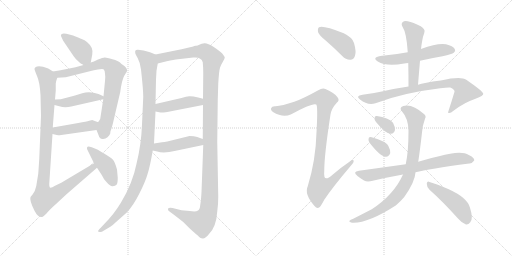
t = 0.00 s
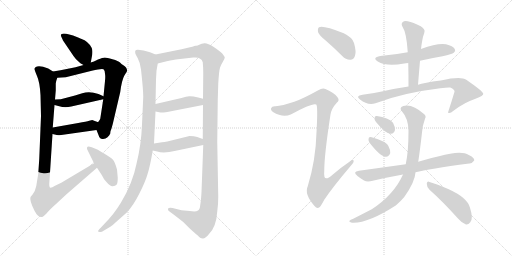
t = 3.07 s
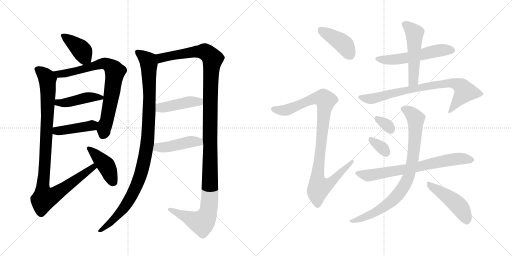
t = 6.14 s
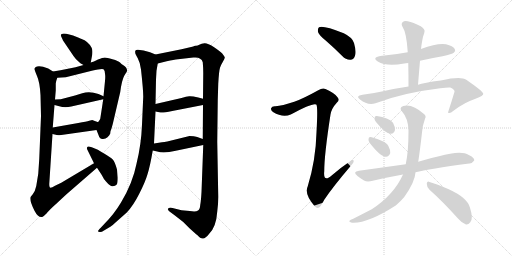
t = 9.21 s
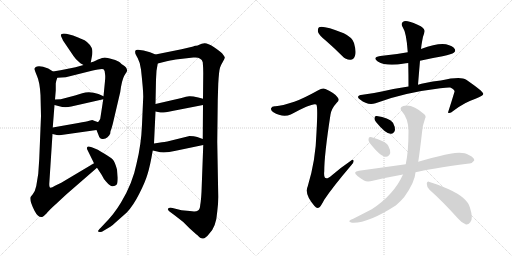
t = 12.28 s
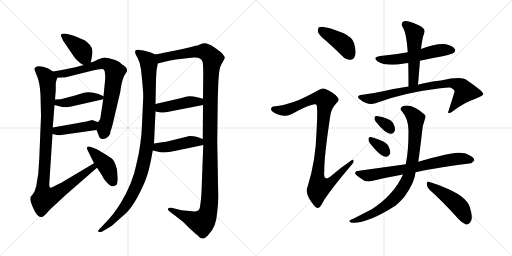
t = 15.35 s

The animated SVG that drew these frames (rendered in a browser with its animation timeline set to each time). Animation: 20 CSS @keyframes rules; one cycle of 15.35 s.

<svg version="1.1" viewBox="0 0 2048 1024" xmlns="http://www.w3.org/2000/svg">
  <g stroke="lightgray" stroke-dasharray="1,1" stroke-width="1" transform="scale(4, 4)">
    <line x1="0" y1="0" x2="256" y2="256"></line>
    <line x1="256" y1="0" x2="0" y2="256"></line>
    <line x1="128" y1="0" x2="128" y2="256"></line>
    <line x1="0" y1="128" x2="256" y2="128"></line>
    <line x1="256" y1="0" x2="512" y2="256"></line>
    <line x1="512" y1="0" x2="256" y2="256"></line>
    <line x1="384" y1="0" x2="384" y2="256"></line>
    <line x1="256" y1="128" x2="512" y2="128"></line>
  </g>
<g transform="scale(1, -1) translate(0, -850)">
   <style type="text/css">
    @keyframes keyframes0 {
      from {
       stroke: black;
       stroke-dashoffset: 399;
       stroke-width: 128;
       }
       56% {
       animation-timing-function: step-end;
       stroke: black;
       stroke-dashoffset: 0;
       stroke-width: 128;
       }
       to {
       stroke: black;
       stroke-width: 1024;
       }
       }
       #make-me-a-hanzi-animation-0 {
         animation: keyframes0 0.574707s both;
         animation-delay: 0.000000s;
         animation-timing-function: linear;
       }
    @keyframes keyframes1 {
      from {
       stroke: black;
       stroke-dashoffset: 771;
       stroke-width: 128;
       }
       72% {
       animation-timing-function: step-end;
       stroke: black;
       stroke-dashoffset: 0;
       stroke-width: 128;
       }
       to {
       stroke: black;
       stroke-width: 1024;
       }
       }
       #make-me-a-hanzi-animation-1 {
         animation: keyframes1 0.877441s both;
         animation-delay: 0.574707s;
         animation-timing-function: linear;
       }
    @keyframes keyframes2 {
      from {
       stroke: black;
       stroke-dashoffset: 442;
       stroke-width: 128;
       }
       59% {
       animation-timing-function: step-end;
       stroke: black;
       stroke-dashoffset: 0;
       stroke-width: 128;
       }
       to {
       stroke: black;
       stroke-width: 1024;
       }
       }
       #make-me-a-hanzi-animation-2 {
         animation: keyframes2 0.609701s both;
         animation-delay: 1.452148s;
         animation-timing-function: linear;
       }
    @keyframes keyframes3 {
      from {
       stroke: black;
       stroke-dashoffset: 433;
       stroke-width: 128;
       }
       58% {
       animation-timing-function: step-end;
       stroke: black;
       stroke-dashoffset: 0;
       stroke-width: 128;
       }
       to {
       stroke: black;
       stroke-width: 1024;
       }
       }
       #make-me-a-hanzi-animation-3 {
         animation: keyframes3 0.602376s both;
         animation-delay: 2.061849s;
         animation-timing-function: linear;
       }
    @keyframes keyframes4 {
      from {
       stroke: black;
       stroke-dashoffset: 1028;
       stroke-width: 128;
       }
       77% {
       animation-timing-function: step-end;
       stroke: black;
       stroke-dashoffset: 0;
       stroke-width: 128;
       }
       to {
       stroke: black;
       stroke-width: 1024;
       }
       }
       #make-me-a-hanzi-animation-4 {
         animation: keyframes4 1.086589s both;
         animation-delay: 2.664225s;
         animation-timing-function: linear;
       }
    @keyframes keyframes5 {
      from {
       stroke: black;
       stroke-dashoffset: 429;
       stroke-width: 128;
       }
       58% {
       animation-timing-function: step-end;
       stroke: black;
       stroke-dashoffset: 0;
       stroke-width: 128;
       }
       to {
       stroke: black;
       stroke-width: 1024;
       }
       }
       #make-me-a-hanzi-animation-5 {
         animation: keyframes5 0.599121s both;
         animation-delay: 3.750814s;
         animation-timing-function: linear;
       }
    @keyframes keyframes6 {
      from {
       stroke: black;
       stroke-dashoffset: 1056;
       stroke-width: 128;
       }
       77% {
       animation-timing-function: step-end;
       stroke: black;
       stroke-dashoffset: 0;
       stroke-width: 128;
       }
       to {
       stroke: black;
       stroke-width: 1024;
       }
       }
       #make-me-a-hanzi-animation-6 {
         animation: keyframes6 1.109375s both;
         animation-delay: 4.349935s;
         animation-timing-function: linear;
       }
    @keyframes keyframes7 {
      from {
       stroke: black;
       stroke-dashoffset: 1294;
       stroke-width: 128;
       }
       81% {
       animation-timing-function: step-end;
       stroke: black;
       stroke-dashoffset: 0;
       stroke-width: 128;
       }
       to {
       stroke: black;
       stroke-width: 1024;
       }
       }
       #make-me-a-hanzi-animation-7 {
         animation: keyframes7 1.303060s both;
         animation-delay: 5.459310s;
         animation-timing-function: linear;
       }
    @keyframes keyframes8 {
      from {
       stroke: black;
       stroke-dashoffset: 436;
       stroke-width: 128;
       }
       59% {
       animation-timing-function: step-end;
       stroke: black;
       stroke-dashoffset: 0;
       stroke-width: 128;
       }
       to {
       stroke: black;
       stroke-width: 1024;
       }
       }
       #make-me-a-hanzi-animation-8 {
         animation: keyframes8 0.604818s both;
         animation-delay: 6.762370s;
         animation-timing-function: linear;
       }
    @keyframes keyframes9 {
      from {
       stroke: black;
       stroke-dashoffset: 451;
       stroke-width: 128;
       }
       59% {
       animation-timing-function: step-end;
       stroke: black;
       stroke-dashoffset: 0;
       stroke-width: 128;
       }
       to {
       stroke: black;
       stroke-width: 1024;
       }
       }
       #make-me-a-hanzi-animation-9 {
         animation: keyframes9 0.617025s both;
         animation-delay: 7.367188s;
         animation-timing-function: linear;
       }
    @keyframes keyframes10 {
      from {
       stroke: black;
       stroke-dashoffset: 416;
       stroke-width: 128;
       }
       58% {
       animation-timing-function: step-end;
       stroke: black;
       stroke-dashoffset: 0;
       stroke-width: 128;
       }
       to {
       stroke: black;
       stroke-width: 1024;
       }
       }
       #make-me-a-hanzi-animation-10 {
         animation: keyframes10 0.588542s both;
         animation-delay: 7.984212s;
         animation-timing-function: linear;
       }
    @keyframes keyframes11 {
      from {
       stroke: black;
       stroke-dashoffset: 994;
       stroke-width: 128;
       }
       76% {
       animation-timing-function: step-end;
       stroke: black;
       stroke-dashoffset: 0;
       stroke-width: 128;
       }
       to {
       stroke: black;
       stroke-width: 1024;
       }
       }
       #make-me-a-hanzi-animation-11 {
         animation: keyframes11 1.058919s both;
         animation-delay: 8.572754s;
         animation-timing-function: linear;
       }
    @keyframes keyframes12 {
      from {
       stroke: black;
       stroke-dashoffset: 553;
       stroke-width: 128;
       }
       64% {
       animation-timing-function: step-end;
       stroke: black;
       stroke-dashoffset: 0;
       stroke-width: 128;
       }
       to {
       stroke: black;
       stroke-width: 1024;
       }
       }
       #make-me-a-hanzi-animation-12 {
         animation: keyframes12 0.700033s both;
         animation-delay: 9.631673s;
         animation-timing-function: linear;
       }
    @keyframes keyframes13 {
      from {
       stroke: black;
       stroke-dashoffset: 517;
       stroke-width: 128;
       }
       63% {
       animation-timing-function: step-end;
       stroke: black;
       stroke-dashoffset: 0;
       stroke-width: 128;
       }
       to {
       stroke: black;
       stroke-width: 1024;
       }
       }
       #make-me-a-hanzi-animation-13 {
         animation: keyframes13 0.670736s both;
         animation-delay: 10.331706s;
         animation-timing-function: linear;
       }
    @keyframes keyframes14 {
      from {
       stroke: black;
       stroke-dashoffset: 795;
       stroke-width: 128;
       }
       72% {
       animation-timing-function: step-end;
       stroke: black;
       stroke-dashoffset: 0;
       stroke-width: 128;
       }
       to {
       stroke: black;
       stroke-width: 1024;
       }
       }
       #make-me-a-hanzi-animation-14 {
         animation: keyframes14 0.896973s both;
         animation-delay: 11.002441s;
         animation-timing-function: linear;
       }
    @keyframes keyframes15 {
      from {
       stroke: black;
       stroke-dashoffset: 326;
       stroke-width: 128;
       }
       51% {
       animation-timing-function: step-end;
       stroke: black;
       stroke-dashoffset: 0;
       stroke-width: 128;
       }
       to {
       stroke: black;
       stroke-width: 1024;
       }
       }
       #make-me-a-hanzi-animation-15 {
         animation: keyframes15 0.515299s both;
         animation-delay: 11.899414s;
         animation-timing-function: linear;
       }
    @keyframes keyframes16 {
      from {
       stroke: black;
       stroke-dashoffset: 333;
       stroke-width: 128;
       }
       52% {
       animation-timing-function: step-end;
       stroke: black;
       stroke-dashoffset: 0;
       stroke-width: 128;
       }
       to {
       stroke: black;
       stroke-width: 1024;
       }
       }
       #make-me-a-hanzi-animation-16 {
         animation: keyframes16 0.520996s both;
         animation-delay: 12.414714s;
         animation-timing-function: linear;
       }
    @keyframes keyframes17 {
      from {
       stroke: black;
       stroke-dashoffset: 718;
       stroke-width: 128;
       }
       70% {
       animation-timing-function: step-end;
       stroke: black;
       stroke-dashoffset: 0;
       stroke-width: 128;
       }
       to {
       stroke: black;
       stroke-width: 1024;
       }
       }
       #make-me-a-hanzi-animation-17 {
         animation: keyframes17 0.834310s both;
         animation-delay: 12.935710s;
         animation-timing-function: linear;
       }
    @keyframes keyframes18 {
      from {
       stroke: black;
       stroke-dashoffset: 856;
       stroke-width: 128;
       }
       74% {
       animation-timing-function: step-end;
       stroke: black;
       stroke-dashoffset: 0;
       stroke-width: 128;
       }
       to {
       stroke: black;
       stroke-width: 1024;
       }
       }
       #make-me-a-hanzi-animation-18 {
         animation: keyframes18 0.946615s both;
         animation-delay: 13.770020s;
         animation-timing-function: linear;
       }
    @keyframes keyframes19 {
      from {
       stroke: black;
       stroke-dashoffset: 467;
       stroke-width: 128;
       }
       60% {
       animation-timing-function: step-end;
       stroke: black;
       stroke-dashoffset: 0;
       stroke-width: 128;
       }
       to {
       stroke: black;
       stroke-width: 1024;
       }
       }
       #make-me-a-hanzi-animation-19 {
         animation: keyframes19 0.630046s both;
         animation-delay: 14.716634s;
         animation-timing-function: linear;
       }
</style>
<path d="M 363 600 L 369 632 Q 371 649 367 658 Q 355 684 324 695 L 310 701 Q 258 721 247 714 Q 242 711 244 706 Q 252 689 252 688 L 294 626 Q 305 610 314 604 Q 319 598 334 590 C 359 576 359 576 363 600 Z" fill="lightgray"></path> 
<path d="M 386 330 L 394 310 Q 398 295 410 294 Q 422 293 430 301 Q 439 309 441 316 Q 441 324 443 328 Q 445 332 451 354 L 481 482 Q 487 529 497 547 Q 508 564 508 566 Q 510 579 492 590 Q 486 594 480 600 Q 474 606 450 613 Q 427 620 419 620 Q 411 620 392 612 Q 374 603 363 600 L 334 590 L 302 581 Q 277 575 212 564 C 182 559 199 537 229 539 L 263 541 L 367 567 Q 408 577 414 573 Q 420 568 420 555 Q 422 545 420 526 L 414 465 L 413 453 L 403 388 Q 403 372 394 363 C 382 340 382 340 386 330 Z" fill="lightgray"></path> 
<path d="M 218 430 L 237 425 Q 259 418 285 424 L 413 453 C 431 457 431 457 414 465 L 394 474 Q 358 487 329 477 L 300 468 L 243 453 L 220 452 C 190 451 189 438 218 430 Z" fill="lightgray"></path> 
<path d="M 210 314 L 223 311 Q 228 308 245 310 L 386 330 C 416 334 424 365 394 363 Q 389 361 385 364 Q 381 366 369 370 L 357 367 Q 347 364 313 358 L 211 340 C 181 335 181 321 210 314 Z" fill="lightgray"></path> 
<path d="M 162 470 L 164 386 L 157 214 L 153 155 L 145 106 Q 141 86 131 73 L 122 62 Q 117 49 138 7 Q 153 -22 169 -18 Q 174 -16 186 -4 Q 198 11 224 34 L 266 73 L 388 179 C 411 199 402 212 376 197 L 245 119 L 220 107 Q 208 99 202 99 Q 197 99 197 114 L 210 314 L 211 340 L 218 430 L 220 452 L 223 488 L 223 516 Q 223 522 229 539 C 232 552 232 552 212 564 L 193 576 Q 156 591 143 582 Q 138 578 138 575 Q 138 570 148 546 Q 159 522 162 470 Z" fill="lightgray"></path> 
<path d="M 388 179 L 407 150 Q 415 133 424 124 Q 442 103 451 105 Q 461 106 467 112 Q 471 118 471 139 L 468 172 Q 460 202 451 212 Q 442 221 418 235 Q 395 249 389 252 L 367 261 Q 352 267 349 262 Q 347 256 348 254 L 376 197 L 388 179 Z" fill="lightgray"></path> 
<path d="M 622 632 L 600 641 Q 573 651 552 651 Q 538 652 541 638 Q 541 634 551 617 Q 561 599 564 572 Q 573 490 573 464 L 568 352 Q 565 271 546 195 Q 531 118 484 40 Q 456 -7 417 -46 L 403 -61 Q 391 -73 392 -75 Q 393 -78 399 -78 Q 406 -79 416 -72 L 443 -56 Q 445 -55 471 -32 L 507 0 Q 533 27 557 75 Q 581 122 590 153 Q 600 184 611 248 L 616 276 L 622 404 L 622 434 L 624 532 L 626 567 L 631 596 C 636 626 636 626 622 632 Z" fill="lightgray"></path> 
<path d="M 813 270 L 806 82 Q 804 46 801 31 Q 800 13 792 8 Q 784 2 759 6 L 726 9 L 690 18 Q 674 20 672 15 Q 670 9 678 4 L 697 -10 Q 734 -36 759 -64 Q 782 -85 789 -90 Q 802 -105 812 -104 Q 822 -103 836 -86 Q 865 -58 869 4 Q 873 32 873 62 L 869 283 L 871 450 L 873 515 Q 876 567 880 579 Q 884 591 892 604 Q 900 617 899 621 Q 898 624 889 636 Q 880 645 855 662 Q 830 678 818 677 Q 806 676 797 671 Q 789 666 782 667 Q 776 667 773 664 L 726 653 L 622 632 C 593 626 602 589 631 596 L 667 605 Q 696 612 712 613 L 773 620 Q 792 622 799 616 Q 809 611 811 601 Q 813 579 813 558 L 812 455 L 812 430 L 811 294 L 813 270 Z" fill="lightgray"></path> 
<path d="M 622 404 L 642 400 Q 650 398 689 406 L 812 430 C 841 436 841 447 812 455 L 793 460 Q 768 466 757 465 Q 746 464 726 458 L 622 434 C 593 427 593 410 622 404 Z" fill="lightgray"></path> 
<path d="M 611 248 L 629 244 Q 654 235 703 247 L 813 270 C 842 276 839 284 811 294 L 789 302 Q 777 306 758 306 L 669 284 Q 657 281 648 281 L 616 276 C 586 271 582 255 611 248 Z" fill="lightgray"></path> 
<path d="M 1306 685 Q 1337 658 1369 626 Q 1384 610 1402 611 Q 1415 612 1420 627 Q 1426 643 1416 678 Q 1410 700 1375 717 Q 1291 750 1276 741 Q 1270 737 1272 722 Q 1276 709 1306 685 Z" fill="lightgray"></path> 
<path d="M 1177 443 Q 1128 427 1102 425 Q 1087 426 1085 418 Q 1081 411 1092 402 Q 1131 378 1163 392 Q 1253 441 1265 432 Q 1272 426 1266 321 Q 1263 209 1231 105 Q 1216 74 1258 26 Q 1268 14 1278 21 Q 1285 28 1297 51 Q 1331 102 1405 189 Q 1417 201 1414 208 Q 1413 215 1402 206 Q 1365 181 1329 150 Q 1292 117 1297 165 Q 1297 231 1322 392 Q 1326 416 1347 439 Q 1360 449 1350 461 Q 1340 477 1302 494 Q 1290 500 1273 489 Q 1212 455 1177 443 Z" fill="lightgray"></path> 
<path d="M 1631 641 Q 1579 631 1521 626 Q 1487 620 1511 604 Q 1545 583 1617 596 Q 1623 597 1633 598 L 1680 607 Q 1723 617 1770 625 Q 1809 634 1815 639 Q 1824 646 1819 654 Q 1812 666 1784 673 Q 1751 679 1684 654 L 1631 641 Z" fill="lightgray"></path> 
<path d="M 1684 654 Q 1685 663 1686 670 Q 1689 689 1692 703 Q 1696 713 1698 723 Q 1701 732 1683 745 Q 1652 761 1631 765 Q 1618 769 1610 761 Q 1603 754 1611 741 Q 1626 719 1631 641 L 1633 598 Q 1634 553 1634 504 C 1634 474 1670 481 1672 511 Q 1676 560 1680 607 L 1684 654 Z" fill="lightgray"></path> 
<path d="M 1634 504 Q 1585 497 1532 485 Q 1492 476 1450 471 Q 1420 467 1440 452 Q 1471 427 1502 437 Q 1611 479 1761 497 Q 1791 501 1801 500 Q 1820 491 1818 483 Q 1806 443 1792 400 L 1793 399 Q 1800 395 1814 407 Q 1862 443 1902 455 Q 1935 468 1933 475 Q 1932 485 1865 531 Q 1843 546 1763 528 Q 1694 519 1672 511 L 1634 504 Z" fill="lightgray"></path> 
<path d="M 1504 362 Q 1543 314 1563 315 Q 1575 314 1580 330 Q 1581 342 1572 359 Q 1554 380 1507 386 Q 1498 387 1498 377 Q 1497 370 1504 362 Z" fill="lightgray"></path> 
<path d="M 1479 278 Q 1521 224 1543 223 Q 1555 222 1561 238 Q 1562 250 1553 267 Q 1546 280 1526 287 Q 1495 300 1483 302 Q 1474 303 1474 293 Q 1473 286 1479 278 Z" fill="lightgray"></path> 
<path d="M 1662 161 Q 1713 174 1877 196 Q 1887 195 1897 208 Q 1898 220 1875 230 Q 1845 251 1756 225 Q 1722 218 1687 207 Q 1680 206 1673 203 L 1623 193 L 1436 167 Q 1408 163 1430 146 Q 1442 136 1456 128 Q 1469 121 1491 127 Q 1545 140 1612 152 L 1662 161 Z" fill="lightgray"></path> 
<path d="M 1673 203 Q 1680 249 1688 320 Q 1689 345 1700 375 Q 1706 385 1697 393 Q 1649 436 1613 426 Q 1594 419 1609 403 Q 1633 376 1634 327 Q 1634 243 1623 193 L 1612 152 Q 1576 71 1487 13 Q 1456 -3 1413 -25 Q 1401 -29 1398 -33 Q 1394 -37 1408 -41 Q 1469 -45 1583 28 Q 1602 44 1617 62 Q 1660 122 1662 161 L 1673 203 Z" fill="lightgray"></path> 
<path d="M 1718 91 Q 1770 45 1832 -24 Q 1848 -43 1864 -48 Q 1874 -49 1881 -39 Q 1894 -26 1880 19 Q 1870 59 1795 93 Q 1746 114 1718 122 Q 1709 128 1707 115 Q 1707 102 1718 91 Z" fill="lightgray"></path> 
      <clipPath id="make-me-a-hanzi-clip-0">
      <path d="M 363 600 L 369 632 Q 371 649 367 658 Q 355 684 324 695 L 310 701 Q 258 721 247 714 Q 242 711 244 706 Q 252 689 252 688 L 294 626 Q 305 610 314 604 Q 319 598 334 590 C 359 576 359 576 363 600 Z" fill="lightgray"></path>
      </clipPath>
      <path clip-path="url(#make-me-a-hanzi-clip-0)" d="M 252 708 L 327 648 L 352 608 " fill="none" id="make-me-a-hanzi-animation-0" stroke-dasharray="271 542" stroke-linecap="round"></path>

      <clipPath id="make-me-a-hanzi-clip-1">
      <path d="M 386 330 L 394 310 Q 398 295 410 294 Q 422 293 430 301 Q 439 309 441 316 Q 441 324 443 328 Q 445 332 451 354 L 481 482 Q 487 529 497 547 Q 508 564 508 566 Q 510 579 492 590 Q 486 594 480 600 Q 474 606 450 613 Q 427 620 419 620 Q 411 620 392 612 Q 374 603 363 600 L 334 590 L 302 581 Q 277 575 212 564 C 182 559 199 537 229 539 L 263 541 L 367 567 Q 408 577 414 573 Q 420 568 420 555 Q 422 545 420 526 L 414 465 L 413 453 L 403 388 Q 403 372 394 363 C 382 340 382 340 386 330 Z" fill="lightgray"></path>
      </clipPath>
      <path clip-path="url(#make-me-a-hanzi-clip-1)" d="M 223 562 L 235 553 L 267 557 L 407 596 L 434 591 L 456 571 L 460 564 L 444 453 L 412 312 " fill="none" id="make-me-a-hanzi-animation-1" stroke-dasharray="643 1286" stroke-linecap="round"></path>

      <clipPath id="make-me-a-hanzi-clip-2">
      <path d="M 218 430 L 237 425 Q 259 418 285 424 L 413 453 C 431 457 431 457 414 465 L 394 474 Q 358 487 329 477 L 300 468 L 243 453 L 220 452 C 190 451 189 438 218 430 Z" fill="lightgray"></path>
      </clipPath>
      <path clip-path="url(#make-me-a-hanzi-clip-2)" d="M 224 435 L 232 440 L 275 441 L 349 460 L 406 460 " fill="none" id="make-me-a-hanzi-animation-2" stroke-dasharray="314 628" stroke-linecap="round"></path>

      <clipPath id="make-me-a-hanzi-clip-3">
      <path d="M 210 314 L 223 311 Q 228 308 245 310 L 386 330 C 416 334 424 365 394 363 Q 389 361 385 364 Q 381 366 369 370 L 357 367 Q 347 364 313 358 L 211 340 C 181 335 181 321 210 314 Z" fill="lightgray"></path>
      </clipPath>
      <path clip-path="url(#make-me-a-hanzi-clip-3)" d="M 218 320 L 226 327 L 357 346 L 389 358 " fill="none" id="make-me-a-hanzi-animation-3" stroke-dasharray="305 610" stroke-linecap="round"></path>

      <clipPath id="make-me-a-hanzi-clip-4">
      <path d="M 162 470 L 164 386 L 157 214 L 153 155 L 145 106 Q 141 86 131 73 L 122 62 Q 117 49 138 7 Q 153 -22 169 -18 Q 174 -16 186 -4 Q 198 11 224 34 L 266 73 L 388 179 C 411 199 402 212 376 197 L 245 119 L 220 107 Q 208 99 202 99 Q 197 99 197 114 L 210 314 L 211 340 L 218 430 L 220 452 L 223 488 L 223 516 Q 223 522 229 539 C 232 552 232 552 212 564 L 193 576 Q 156 591 143 582 Q 138 578 138 575 Q 138 570 148 546 Q 159 522 162 470 Z" fill="lightgray"></path>
      </clipPath>
      <path clip-path="url(#make-me-a-hanzi-clip-4)" d="M 149 573 L 190 533 L 186 308 L 171 108 L 178 57 L 206 64 L 231 79 L 363 174 L 372 188 " fill="none" id="make-me-a-hanzi-animation-4" stroke-dasharray="900 1800" stroke-linecap="round"></path>

      <clipPath id="make-me-a-hanzi-clip-5">
      <path d="M 388 179 L 407 150 Q 415 133 424 124 Q 442 103 451 105 Q 461 106 467 112 Q 471 118 471 139 L 468 172 Q 460 202 451 212 Q 442 221 418 235 Q 395 249 389 252 L 367 261 Q 352 267 349 262 Q 347 256 348 254 L 376 197 L 388 179 Z" fill="lightgray"></path>
      </clipPath>
      <path clip-path="url(#make-me-a-hanzi-clip-5)" d="M 354 257 L 425 188 L 456 121 " fill="none" id="make-me-a-hanzi-animation-5" stroke-dasharray="301 602" stroke-linecap="round"></path>

      <clipPath id="make-me-a-hanzi-clip-6">
      <path d="M 622 632 L 600 641 Q 573 651 552 651 Q 538 652 541 638 Q 541 634 551 617 Q 561 599 564 572 Q 573 490 573 464 L 568 352 Q 565 271 546 195 Q 531 118 484 40 Q 456 -7 417 -46 L 403 -61 Q 391 -73 392 -75 Q 393 -78 399 -78 Q 406 -79 416 -72 L 443 -56 Q 445 -55 471 -32 L 507 0 Q 533 27 557 75 Q 581 122 590 153 Q 600 184 611 248 L 616 276 L 622 404 L 622 434 L 624 532 L 626 567 L 631 596 C 636 626 636 626 622 632 Z" fill="lightgray"></path>
      </clipPath>
      <path clip-path="url(#make-me-a-hanzi-clip-6)" d="M 549 642 L 584 616 L 596 594 L 597 412 L 584 244 L 560 145 L 525 64 L 503 28 L 455 -28 L 396 -74 " fill="none" id="make-me-a-hanzi-animation-6" stroke-dasharray="928 1856" stroke-linecap="round"></path>

      <clipPath id="make-me-a-hanzi-clip-7">
      <path d="M 813 270 L 806 82 Q 804 46 801 31 Q 800 13 792 8 Q 784 2 759 6 L 726 9 L 690 18 Q 674 20 672 15 Q 670 9 678 4 L 697 -10 Q 734 -36 759 -64 Q 782 -85 789 -90 Q 802 -105 812 -104 Q 822 -103 836 -86 Q 865 -58 869 4 Q 873 32 873 62 L 869 283 L 871 450 L 873 515 Q 876 567 880 579 Q 884 591 892 604 Q 900 617 899 621 Q 898 624 889 636 Q 880 645 855 662 Q 830 678 818 677 Q 806 676 797 671 Q 789 666 782 667 Q 776 667 773 664 L 726 653 L 622 632 C 593 626 602 589 631 596 L 667 605 Q 696 612 712 613 L 773 620 Q 792 622 799 616 Q 809 611 811 601 Q 813 579 813 558 L 812 455 L 812 430 L 811 294 L 813 270 Z" fill="lightgray"></path>
      </clipPath>
      <path clip-path="url(#make-me-a-hanzi-clip-7)" d="M 631 628 L 644 618 L 772 642 L 814 644 L 830 637 L 850 615 L 841 462 L 840 85 L 832 -2 L 807 -40 L 678 11 " fill="none" id="make-me-a-hanzi-animation-7" stroke-dasharray="1166 2332" stroke-linecap="round"></path>

      <clipPath id="make-me-a-hanzi-clip-8">
      <path d="M 622 404 L 642 400 Q 650 398 689 406 L 812 430 C 841 436 841 447 812 455 L 793 460 Q 768 466 757 465 Q 746 464 726 458 L 622 434 C 593 427 593 410 622 404 Z" fill="lightgray"></path>
      </clipPath>
      <path clip-path="url(#make-me-a-hanzi-clip-8)" d="M 629 412 L 647 420 L 805 449 " fill="none" id="make-me-a-hanzi-animation-8" stroke-dasharray="308 616" stroke-linecap="round"></path>

      <clipPath id="make-me-a-hanzi-clip-9">
      <path d="M 611 248 L 629 244 Q 654 235 703 247 L 813 270 C 842 276 839 284 811 294 L 789 302 Q 777 306 758 306 L 669 284 Q 657 281 648 281 L 616 276 C 586 271 582 255 611 248 Z" fill="lightgray"></path>
      </clipPath>
      <path clip-path="url(#make-me-a-hanzi-clip-9)" d="M 617 254 L 631 261 L 673 262 L 765 284 L 796 283 L 805 275 " fill="none" id="make-me-a-hanzi-animation-9" stroke-dasharray="323 646" stroke-linecap="round"></path>

      <clipPath id="make-me-a-hanzi-clip-10">
      <path d="M 1306 685 Q 1337 658 1369 626 Q 1384 610 1402 611 Q 1415 612 1420 627 Q 1426 643 1416 678 Q 1410 700 1375 717 Q 1291 750 1276 741 Q 1270 737 1272 722 Q 1276 709 1306 685 Z" fill="lightgray"></path>
      </clipPath>
      <path clip-path="url(#make-me-a-hanzi-clip-10)" d="M 1281 733 L 1374 674 L 1400 631 " fill="none" id="make-me-a-hanzi-animation-10" stroke-dasharray="288 576" stroke-linecap="round"></path>

      <clipPath id="make-me-a-hanzi-clip-11">
      <path d="M 1177 443 Q 1128 427 1102 425 Q 1087 426 1085 418 Q 1081 411 1092 402 Q 1131 378 1163 392 Q 1253 441 1265 432 Q 1272 426 1266 321 Q 1263 209 1231 105 Q 1216 74 1258 26 Q 1268 14 1278 21 Q 1285 28 1297 51 Q 1331 102 1405 189 Q 1417 201 1414 208 Q 1413 215 1402 206 Q 1365 181 1329 150 Q 1292 117 1297 165 Q 1297 231 1322 392 Q 1326 416 1347 439 Q 1360 449 1350 461 Q 1340 477 1302 494 Q 1290 500 1273 489 Q 1212 455 1177 443 Z" fill="lightgray"></path>
      </clipPath>
      <path clip-path="url(#make-me-a-hanzi-clip-11)" d="M 1095 414 L 1132 408 L 1166 415 L 1258 457 L 1294 457 L 1302 447 L 1269 135 L 1279 102 L 1313 113 L 1408 204 " fill="none" id="make-me-a-hanzi-animation-11" stroke-dasharray="866 1732" stroke-linecap="round"></path>

      <clipPath id="make-me-a-hanzi-clip-12">
      <path d="M 1631 641 Q 1579 631 1521 626 Q 1487 620 1511 604 Q 1545 583 1617 596 Q 1623 597 1633 598 L 1680 607 Q 1723 617 1770 625 Q 1809 634 1815 639 Q 1824 646 1819 654 Q 1812 666 1784 673 Q 1751 679 1684 654 L 1631 641 Z" fill="lightgray"></path>
      </clipPath>
      <path clip-path="url(#make-me-a-hanzi-clip-12)" d="M 1514 616 L 1570 610 L 1653 623 L 1747 647 L 1807 649 " fill="none" id="make-me-a-hanzi-animation-12" stroke-dasharray="425 850" stroke-linecap="round"></path>

      <clipPath id="make-me-a-hanzi-clip-13">
      <path d="M 1684 654 Q 1685 663 1686 670 Q 1689 689 1692 703 Q 1696 713 1698 723 Q 1701 732 1683 745 Q 1652 761 1631 765 Q 1618 769 1610 761 Q 1603 754 1611 741 Q 1626 719 1631 641 L 1633 598 Q 1634 553 1634 504 C 1634 474 1670 481 1672 511 Q 1676 560 1680 607 L 1684 654 Z" fill="lightgray"></path>
      </clipPath>
      <path clip-path="url(#make-me-a-hanzi-clip-13)" d="M 1621 752 L 1658 717 L 1654 533 L 1639 512 " fill="none" id="make-me-a-hanzi-animation-13" stroke-dasharray="389 778" stroke-linecap="round"></path>

      <clipPath id="make-me-a-hanzi-clip-14">
      <path d="M 1634 504 Q 1585 497 1532 485 Q 1492 476 1450 471 Q 1420 467 1440 452 Q 1471 427 1502 437 Q 1611 479 1761 497 Q 1791 501 1801 500 Q 1820 491 1818 483 Q 1806 443 1792 400 L 1793 399 Q 1800 395 1814 407 Q 1862 443 1902 455 Q 1935 468 1933 475 Q 1932 485 1865 531 Q 1843 546 1763 528 Q 1694 519 1672 511 L 1634 504 Z" fill="lightgray"></path>
      </clipPath>
      <path clip-path="url(#make-me-a-hanzi-clip-14)" d="M 1443 462 L 1491 455 L 1690 502 L 1777 517 L 1815 517 L 1845 504 L 1860 484 L 1797 404 " fill="none" id="make-me-a-hanzi-animation-14" stroke-dasharray="667 1334" stroke-linecap="round"></path>

      <clipPath id="make-me-a-hanzi-clip-15">
      <path d="M 1504 362 Q 1543 314 1563 315 Q 1575 314 1580 330 Q 1581 342 1572 359 Q 1554 380 1507 386 Q 1498 387 1498 377 Q 1497 370 1504 362 Z" fill="lightgray"></path>
      </clipPath>
      <path clip-path="url(#make-me-a-hanzi-clip-15)" d="M 1509 375 L 1546 351 L 1563 332 " fill="none" id="make-me-a-hanzi-animation-15" stroke-dasharray="198 396" stroke-linecap="round"></path>

      <clipPath id="make-me-a-hanzi-clip-16">
      <path d="M 1479 278 Q 1521 224 1543 223 Q 1555 222 1561 238 Q 1562 250 1553 267 Q 1546 280 1526 287 Q 1495 300 1483 302 Q 1474 303 1474 293 Q 1473 286 1479 278 Z" fill="lightgray"></path>
      </clipPath>
      <path clip-path="url(#make-me-a-hanzi-clip-16)" d="M 1485 291 L 1523 264 L 1543 241 " fill="none" id="make-me-a-hanzi-animation-16" stroke-dasharray="205 410" stroke-linecap="round"></path>

      <clipPath id="make-me-a-hanzi-clip-17">
      <path d="M 1662 161 Q 1713 174 1877 196 Q 1887 195 1897 208 Q 1898 220 1875 230 Q 1845 251 1756 225 Q 1722 218 1687 207 Q 1680 206 1673 203 L 1623 193 L 1436 167 Q 1408 163 1430 146 Q 1442 136 1456 128 Q 1469 121 1491 127 Q 1545 140 1612 152 L 1662 161 Z" fill="lightgray"></path>
      </clipPath>
      <path clip-path="url(#make-me-a-hanzi-clip-17)" d="M 1431 157 L 1478 149 L 1640 176 L 1809 213 L 1847 216 L 1886 210 " fill="none" id="make-me-a-hanzi-animation-17" stroke-dasharray="590 1180" stroke-linecap="round"></path>

      <clipPath id="make-me-a-hanzi-clip-18">
      <path d="M 1673 203 Q 1680 249 1688 320 Q 1689 345 1700 375 Q 1706 385 1697 393 Q 1649 436 1613 426 Q 1594 419 1609 403 Q 1633 376 1634 327 Q 1634 243 1623 193 L 1612 152 Q 1576 71 1487 13 Q 1456 -3 1413 -25 Q 1401 -29 1398 -33 Q 1394 -37 1408 -41 Q 1469 -45 1583 28 Q 1602 44 1617 62 Q 1660 122 1662 161 L 1673 203 Z" fill="lightgray"></path>
      </clipPath>
      <path clip-path="url(#make-me-a-hanzi-clip-18)" d="M 1614 414 L 1657 385 L 1663 361 L 1653 224 L 1628 127 L 1603 84 L 1545 28 L 1484 -8 L 1404 -36 " fill="none" id="make-me-a-hanzi-animation-18" stroke-dasharray="728 1456" stroke-linecap="round"></path>

      <clipPath id="make-me-a-hanzi-clip-19">
      <path d="M 1718 91 Q 1770 45 1832 -24 Q 1848 -43 1864 -48 Q 1874 -49 1881 -39 Q 1894 -26 1880 19 Q 1870 59 1795 93 Q 1746 114 1718 122 Q 1709 128 1707 115 Q 1707 102 1718 91 Z" fill="lightgray"></path>
      </clipPath>
      <path clip-path="url(#make-me-a-hanzi-clip-19)" d="M 1717 111 L 1826 35 L 1853 1 L 1866 -31 " fill="none" id="make-me-a-hanzi-animation-19" stroke-dasharray="339 678" stroke-linecap="round"></path>

</g>
</svg>
